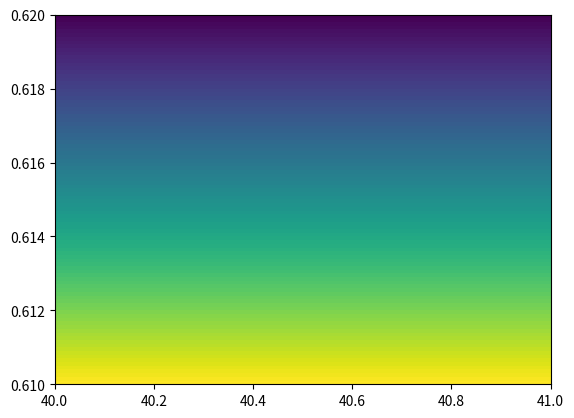

Generate this figure with matplotlib:
# Входныеданные
import math
import numpy as np
import matplotlib.pyplot as plt

b = 15.84
K = 30 * 10 ** (-3)
T = 298
P = 10
x_i = [0.2, 0.8]
M_i = [2, 16]
L = 40
d = 1220
h = 10
S0 = 159
Ea = 23.54
E = 0.95
x_interest = 40
R = 8.3141
q = 5000
P_norm = 0.101325
ro_w = 1.20445
Tkp = 32
Pkp = 7.812
Pct = 0.101325
Tct = 293.15
Tpk = 0
Ppk = 0
M = 0
Tpr = 0
Ppr = 0
# new
T_crit = [190.55, 305.5, 369.99, 425.16, 469.77, 33.23, 126.25, 304.19]
P_crit = [4.641, 4.913, 4.264, 3.796, 3.374, 1.316, 3.396, 7.382]
M_crit = [16.042, 30.068, 44.094, 58.12, 72.146, 2.016, 28.016, 44.011]
x_crit = [31, 21, 17.40, 6.80, 4.60, 10.1, 2, 7.1]
# псевдокритические параметры
for i in range(len(T_crit)):
    Tpk += T_crit[i] * x_crit[i]
    Ppk += P_crit[i] * x_crit[i]
    M += x_crit[i] * M_crit[i]
ro_c = 10 ** 3 * M * Pct / R / Tct / 1
delta = ro_c / ro_w
P = 10
P_l = [0 for i in range(L)]
P_l[0] = P
for i in range(1, L):
    Tpr = T / Tpk
    Ppr = P / Ppk

    nu0 = 10 ** (-6) * (1.81 + 5.95 * Tpr)
    B1 = -0.67 + 2.36 / Tpr - 1.93 * Tpr ** (-2)
    B2 = 0.8 - 2.89 / Tpr + 2.65 * Tpr ** (-2)
    B3 = -0.1 + 0.354 / Tpr - 0.314 * Tpr ** (-2)
    nu = nu0 * (1 + B1 * Ppr + B2 * Ppr ** 2 + B3 * Ppr ** 3)

    Re = 17.75 * 10 ** 3 * q * delta / (d * nu)
    lam_tr = 0.067 * (158 / Re + 2 * K / d) ** 0.2
    lam = lam_tr / (E ** 2)

    a1 = -0.39 + 2.03 / Tpr - 3.16 / Tpr ** 2 + 1.09 / Tpr ** 3
    a2 = 0.0423 - 0.1812 / Tpr + 0.2124 / Tpr ** 2
    Z_sr = 1 + a1 * Ppr + a2 * Ppr ** 2
    P = math.sqrt(P ** 2 - q ** 2 * lam * delta * T * Z_sr * L / (3.32 * d ** 5))
    P_l[i] = P
P_l_H2 = [0 for i in range(L)]
f_l_H2 = [0 for i in range(L)]
c_l = [0 for i in range(L)]
Es = 23.54
S = S0 * math.exp(-Es / R / T)
ri = d / 2000
ro = ri + h / 1000
r = np.linspace(ri, ro, 100)
c_lr = [[0 for j in range(len(r))] for i in range(L)]
for i in range(L):
    P_l_H2[i] = P_l[i] * x_crit[-3]
    f_l_H2[i] = P_l_H2[i] * math.exp(b * P_l_H2[i] / (R * T))
    c_l[i] = S * math.sqrt(f_l_H2[i])
    for j in range(len(r)):
        c_lr[i][j] = c_l[i] * (math.log(ro) - math.log(r[j])) / (math.log(ro) - math.log(ri))
print(len(c_lr[39]))
x = np.linspace(x_interest, x_interest+1,2)
y = np.linspace(ri, ro, 101)
#X, Y = np.meshgrid(x, y)

Z = np.asarray(c_lr[x_interest-1]).reshape(100, 1)

print(Z)
fig, ax = plt.subplots()

ax.pcolormesh(x,y, Z)

plt.show()
